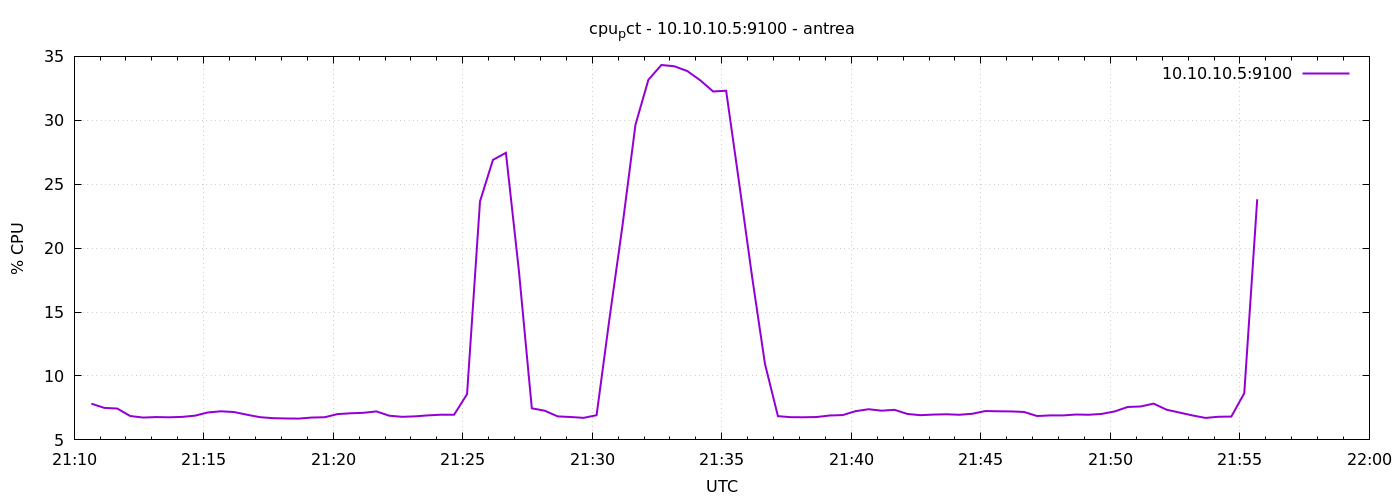

The file beside this chart, header and first rows:
1777151440	7.833333333338888
1777151470	7.505
1777151500	7.452
1777151530	6.867
1777151560	6.748
1777151590	6.786
1777151620	6.767
1777151650	6.8
1777151680	6.897
1777151710	7.148
1777151740	7.238
1777151770	7.181
1777151800	6.971
1777151830	6.779
1777151860	6.7
1777151890	6.676
1777151920	6.667
1777151950	6.748
1777151980	6.771
1777152010	7.019
1777152040	7.081
1777152070	7.119
1777152100	7.229
1777152130	6.89
1777152160	6.805
1777152190	6.843
1777152220	6.919
1777152250	6.971
1777152280	6.967
1777152310	8.581
1777152340	23.66
1777152370	26.91
1777152400	27.46
1777152430	18.25
1777152460	7.471
1777152490	7.281
1777152520	6.838
1777152550	6.79
1777152580	6.724
1777152610	6.933
1777152640	14.53
1777152670	21.77
1777152700	29.65
1777152730	33.17
1777152760	34.32
1777152790	34.23
1777152820	33.85
1777152850	33.13
1777152880	32.25
1777152910	32.32
1777152940	25.13
1777152970	17.79
1777153000	10.94
1777153030	6.857
1777153060	6.776
1777153090	6.771
1777153120	6.79
1777153150	6.91
1777153180	6.943
1777153210	7.249
1777153240	7.4
... 30 more rows
